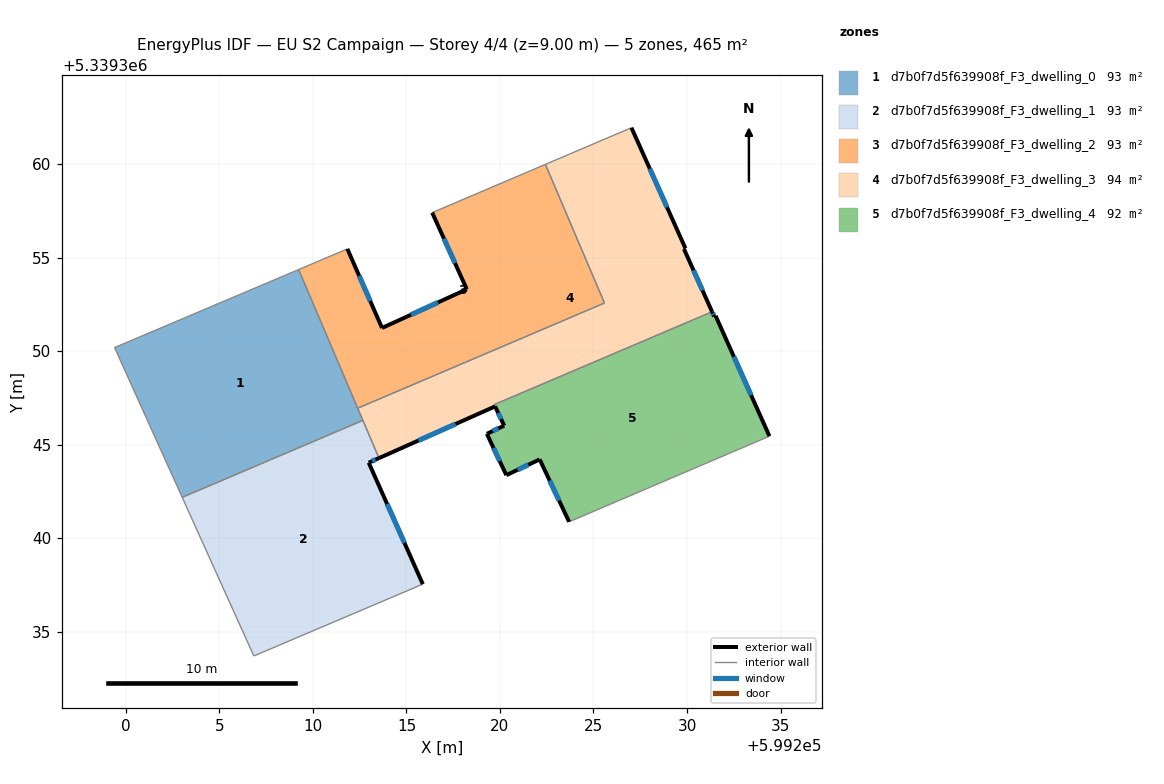
=== STOREY PLAN SPEC (per zone: floor XY polygon, exterior-wall plan segments, windows/doors) ===
zone 1: d7b0f7d5f639908f_F3_dwelling_0  (92.9 m²)
  floor: (599209.23, 5339354.36) (599212.67, 5339346.29) (599203.01, 5339342.18) (599199.39, 5339350.19)
  interior walls: 5
zone 2: d7b0f7d5f639908f_F3_dwelling_1  (93.0 m²)
  floor: (599213.53, 5339344.28) (599212.98, 5339344.03) (599215.88, 5339337.54) (599206.84, 5339333.70) (599203.01, 5339342.18) (599212.67, 5339346.29)
  exterior wall: (599212.98, 5339344.03) – (599213.53, 5339344.28)  [0.6 m]
    window: (599213.17, 5339344.12) – (599213.34, 5339344.19)  [0.2 m²]
  exterior wall: (599215.88, 5339337.54) – (599212.98, 5339344.03)  [7.1 m]
    window: (599214.89, 5339339.75) – (599213.97, 5339341.82)  [2.2 m²]
  interior walls: 5
zone 3: d7b0f7d5f639908f_F3_dwelling_2  (93.0 m²)
  floor: (599222.43, 5339359.98) (599225.59, 5339352.57) (599212.39, 5339346.94) (599209.23, 5339354.36) (599211.84, 5339355.46) (599213.69, 5339351.23) (599218.23, 5339353.30) (599216.38, 5339357.40)
  exterior wall: (599213.69, 5339351.23) – (599211.84, 5339355.46)  [4.6 m]
    window: (599213.06, 5339352.67) – (599212.47, 5339354.02)  [1.4 m²]
  exterior wall: (599218.23, 5339353.30) – (599213.69, 5339351.23)  [5.0 m]
    window: (599216.68, 5339352.60) – (599215.24, 5339351.94)  [1.5 m²]
  exterior wall: (599216.38, 5339357.40) – (599218.23, 5339353.30)  [4.5 m]
    window: (599217.01, 5339356.01) – (599217.60, 5339354.70)  [1.4 m²]
  interior walls: 5
zone 4: d7b0f7d5f639908f_F3_dwelling_3  (94.0 m²)
  floor: (599227.03, 5339361.94) (599229.91, 5339355.49) (599229.84, 5339355.46) (599231.34, 5339352.10) (599219.69, 5339347.14) (599219.74, 5339347.04) (599213.53, 5339344.28) (599213.44, 5339344.47) (599212.39, 5339346.94) (599225.59, 5339352.57) (599222.43, 5339359.98) (599226.91, 5339361.89)
  exterior wall: (599229.91, 5339355.49) – (599227.03, 5339361.94)  [7.1 m]
    window: (599228.93, 5339357.69) – (599228.01, 5339359.75)  [2.2 m²]
  exterior wall: (599229.84, 5339355.46) – (599229.91, 5339355.49)  [0.1 m]
  exterior wall: (599231.34, 5339352.10) – (599229.84, 5339355.46)  [3.7 m]
    window: (599230.83, 5339353.24) – (599230.35, 5339354.31)  [1.1 m²]
  exterior wall: (599213.53, 5339344.28) – (599219.74, 5339347.04)  [6.8 m]
    window: (599215.64, 5339345.22) – (599217.63, 5339346.10)  [2.1 m²]
  interior walls: 9
zone 5: d7b0f7d5f639908f_F3_dwelling_4  (91.9 m²)
  floor: (599231.53, 5339351.88) (599234.41, 5339345.45) (599234.37, 5339345.43) (599223.70, 5339340.87) (599222.12, 5339344.21) (599220.34, 5339343.37) (599219.30, 5339345.57) (599220.22, 5339346.01) (599219.74, 5339347.04) (599219.69, 5339347.14) (599231.34, 5339352.10) (599231.45, 5339351.85)
  exterior wall: (599220.22, 5339346.01) – (599219.30, 5339345.57)  [1.0 m]
    window: (599219.91, 5339345.86) – (599219.61, 5339345.72)  [0.3 m²]
  exterior wall: (599219.74, 5339347.04) – (599220.22, 5339346.01)  [1.1 m]
    window: (599219.90, 5339346.69) – (599220.06, 5339346.36)  [0.3 m²]
  exterior wall: (599231.45, 5339351.85) – (599231.34, 5339352.10)  [0.3 m]
    window: (599231.41, 5339351.93) – (599231.38, 5339352.01)  [0.1 m²]
  exterior wall: (599231.53, 5339351.88) – (599231.45, 5339351.85)  [0.1 m]
  exterior wall: (599234.41, 5339345.45) – (599231.53, 5339351.88)  [7.0 m]
    window: (599233.43, 5339347.64) – (599232.51, 5339349.69)  [2.2 m²]
  exterior wall: (599222.12, 5339344.21) – (599223.70, 5339340.87)  [3.7 m]
    window: (599222.66, 5339343.07) – (599223.16, 5339342.01)  [1.1 m²]
  exterior wall: (599220.34, 5339343.37) – (599222.12, 5339344.21)  [2.0 m]
    window: (599220.95, 5339343.65) – (599221.52, 5339343.92)  [0.6 m²]
  exterior wall: (599219.30, 5339345.57) – (599220.34, 5339343.37)  [2.4 m]
    window: (599219.65, 5339344.82) – (599219.99, 5339344.12)  [0.7 m²]
  interior walls: 4

=== DERIVED (storey summary) ===
Building: EU S2 Campaign
Storey: 4 of 4  (floor level z = 9.00 m)
Storey gross floor area: 464.8 m²
Zones on this storey: 5
  - d7b0f7d5f639908f_F3_dwelling_0: floor 92.9 m²
  - d7b0f7d5f639908f_F3_dwelling_1: floor 93.0 m²; exterior wall 7.7 m (23.1 m²); 2 window(s) 2.4 m²; WWR 10.2%
  - d7b0f7d5f639908f_F3_dwelling_2: floor 93.0 m²; exterior wall 14.1 m (42.3 m²); 3 window(s) 4.3 m²; WWR 10.2%
  - d7b0f7d5f639908f_F3_dwelling_3: floor 94.0 m²; exterior wall 17.6 m (52.9 m²); 3 window(s) 5.4 m²; WWR 10.2%
  - d7b0f7d5f639908f_F3_dwelling_4: floor 91.9 m²; exterior wall 17.7 m (53.0 m²); 7 window(s) 5.4 m²; WWR 10.2%
Zone adjacency (shared interzone walls):
  - d7b0f7d5f639908f_F3_dwelling_0 ↔ d7b0f7d5f639908f_F3_dwelling_1
  - d7b0f7d5f639908f_F3_dwelling_0 ↔ d7b0f7d5f639908f_F3_dwelling_2
  - d7b0f7d5f639908f_F3_dwelling_0 ↔ d7b0f7d5f639908f_F3_dwelling_3
  - d7b0f7d5f639908f_F3_dwelling_1 ↔ d7b0f7d5f639908f_F3_dwelling_3
  - d7b0f7d5f639908f_F3_dwelling_2 ↔ d7b0f7d5f639908f_F3_dwelling_3
  - d7b0f7d5f639908f_F3_dwelling_3 ↔ d7b0f7d5f639908f_F3_dwelling_4